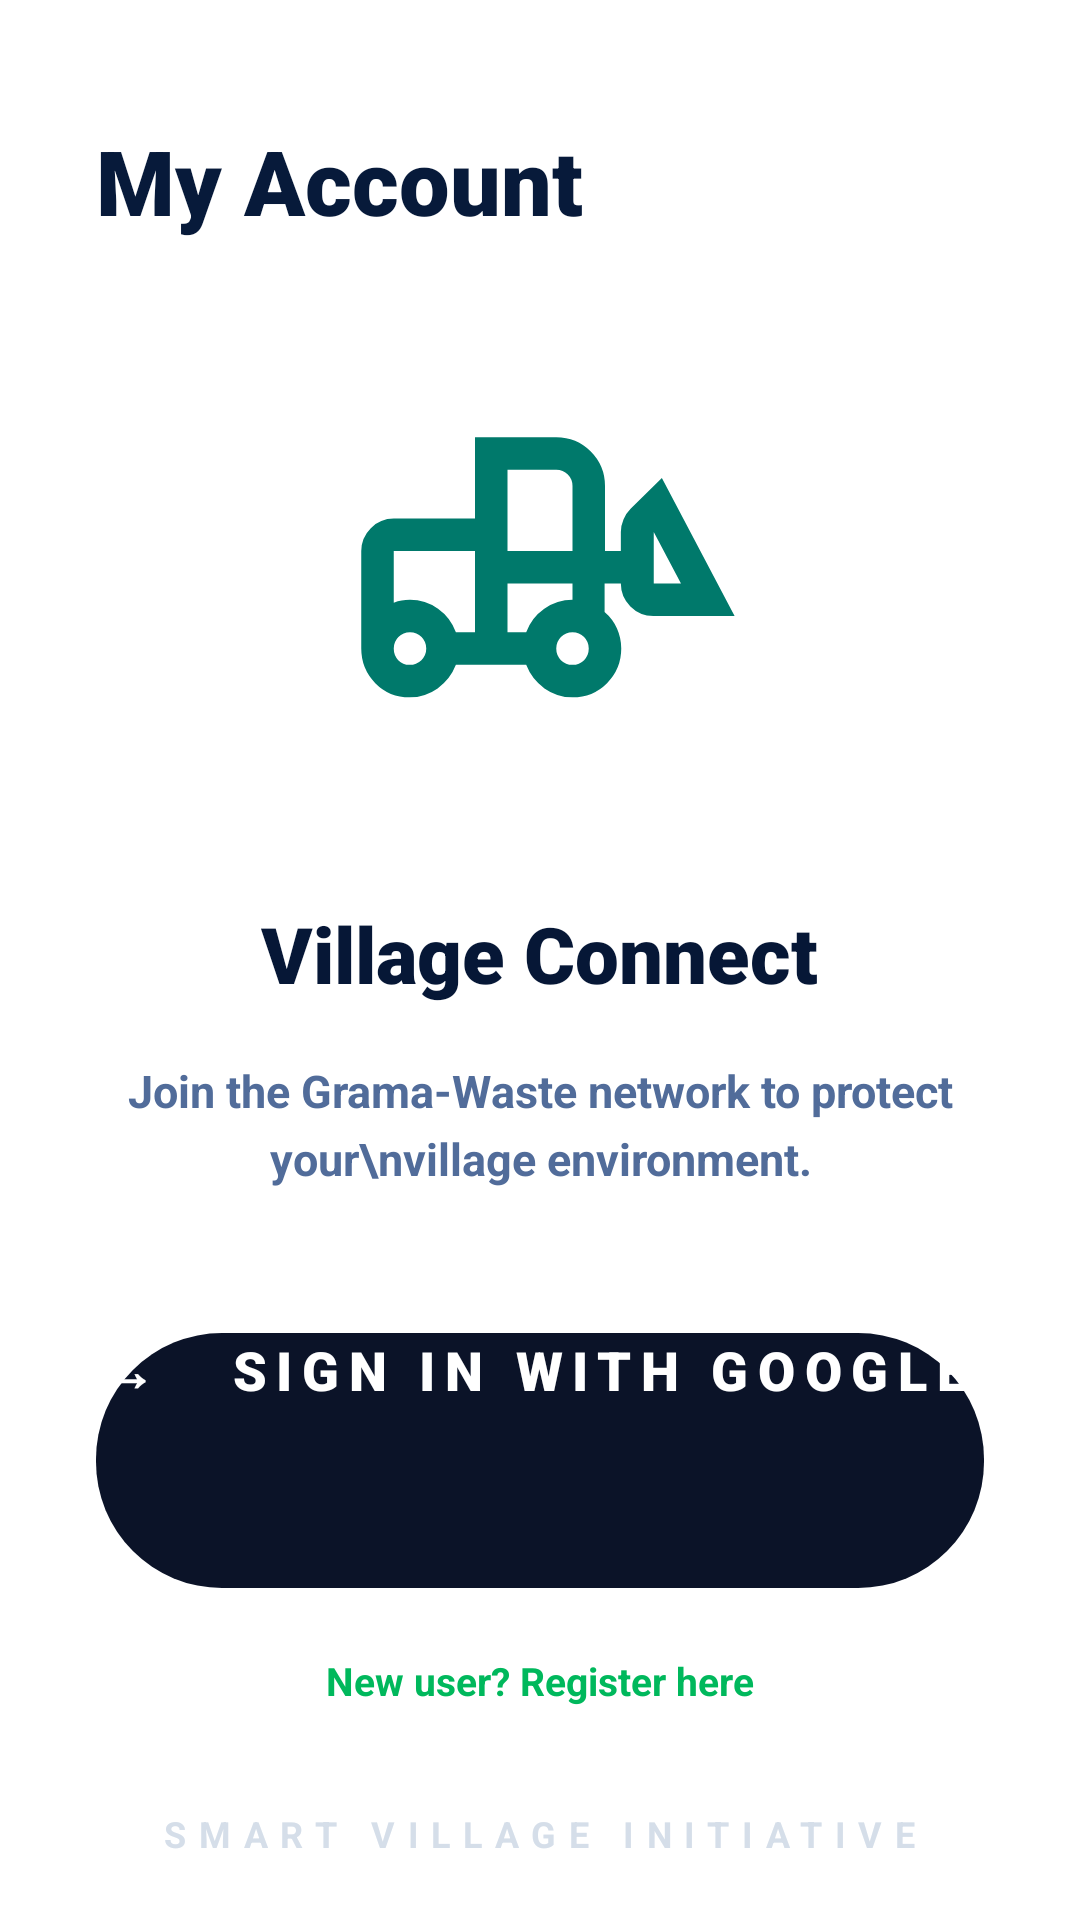

Produce the Android XML layout that renders to this screen, including the resource entries it uses.
<!-- AndroidManifest.xml: application theme Theme.GramaWasteTracker -->
<!-- res/layout/activity_profile.xml -->
<?xml version="1.0" encoding="utf-8"?>
<ScrollView xmlns:android="http://schemas.android.com/apk/res/android"
    android:layout_width="match_parent"
    android:layout_height="match_parent"
    android:background="#FFFFFF"
    android:fillViewport="true">

    <LinearLayout
        android:layout_width="match_parent"
        android:layout_height="wrap_content"
        android:orientation="vertical"
        android:paddingStart="32dp"
        android:paddingEnd="32dp"
        android:paddingTop="40dp"
        android:gravity="center_horizontal">

        <TextView
            android:layout_width="match_parent"
            android:layout_height="wrap_content"
            android:text="My Account"
            android:textColor="#071A3A"
            android:textSize="30sp"
            android:textStyle="bold"
            android:fontFamily="sans-serif-black" />

        <TextView
            android:layout_width="130dp"
            android:layout_height="130dp"
            android:layout_marginTop="45dp"
            android:background="@drawable/ic_logo"
            android:gravity="center"
            android:textColor="#C6D3E4"
            android:textSize="55sp" />

        <TextView
            android:layout_width="wrap_content"
            android:layout_height="wrap_content"
            android:layout_marginTop="45dp"
            android:text="Village Connect"
            android:textColor="#061736"
            android:textSize="26sp"
            android:textStyle="bold"
            android:fontFamily="sans-serif-black" />

        <TextView
            android:layout_width="320dp"
            android:layout_height="wrap_content"
            android:layout_marginTop="18dp"
            android:text="Join the Grama-Waste network to protect your\nvillage environment."
            android:textAlignment="center"
            android:lineSpacingExtra="5dp"
            android:textColor="#516C9A"
            android:textSize="15sp"
            android:textStyle="bold" />

        <Button
            android:id="@+id/btnGoogleSignIn"
            android:layout_width="match_parent"
            android:layout_height="85dp"
            android:layout_marginTop="48dp"
            android:background="@drawable/google_button_bg"
            android:text="↪   SIGN IN WITH GOOGLE"
            android:textColor="#FFFFFF"
            android:textSize="18sp"
            android:textStyle="bold"
            android:letterSpacing="0.18"
            android:fontFamily="sans-serif-black"
            android:stateListAnimator="@null" />

        <TextView
            android:id="@+id/registerText"
            android:layout_width="wrap_content"
            android:layout_height="wrap_content"
            android:layout_gravity="center_horizontal"
            android:layout_marginTop="22dp"
            android:text="New user? Register here"
            android:textColor="#00B85C"
            android:textSize="13sp"
            android:textStyle="bold" />

        <TextView
            android:layout_width="wrap_content"
            android:layout_height="wrap_content"
            android:layout_marginTop="34dp"
            android:text="SMART VILLAGE INITIATIVE"
            android:textColor="#D5DEE9"
            android:textSize="12sp"
            android:textStyle="bold"
            android:letterSpacing="0.35" />

    </LinearLayout>

</ScrollView>
<!-- resources referenced by this layout -->
<resources>
  <!-- drawable google_button_bg (drawable) -->
  <shape xmlns:android="http://schemas.android.com/apk/res/android">
      <solid android:color="#0B1328" />
      <corners android:radius="42dp" />
  </shape>
  <!-- drawable ic_logo (drawable) -->
  <vector xmlns:android="http://schemas.android.com/apk/res/android"
      android:width="24dp"
      android:height="24dp"
      android:viewportWidth="960"
      android:viewportHeight="960">
  
    <path
        android:fillColor="#00796B"
        android:pathData="M159,791Q109,791 74.5,756Q40,721 40,671L40,431Q40,398 63.5,374.5Q87,351 120,351L320,351L320,151L520,151Q570,151 605,186Q640,221 640,271L640,431L679,431L679,384Q679,368 685.5,353Q692,338 703,327L780,251L959,591L759,591Q726,591 702.5,567.5Q679,544 679,511L679,511L639,511L639,581Q659,598 669.5,621.5Q680,645 680,671Q680,721 645,756Q610,791 560,791Q522,791 491,769Q460,747 446,711L273,711Q259,747 228,769Q197,791 159,791ZM159,711Q176,711 188,699.5Q200,688 200,671Q200,654 188.5,642.5Q177,631 160,631Q143,631 131.5,642.5Q120,654 120,671Q120,688 131,699.5Q142,711 159,711ZM588.5,699.5Q600,688 600,671Q600,654 588.5,642.5Q577,631 560,631Q543,631 531.5,642.5Q520,654 520,671Q520,688 531.5,699.5Q543,711 560,711Q577,711 588.5,699.5ZM320,631L320,431L120,431Q120,431 120,431Q120,431 120,431L120,558Q130,554 139.5,552.5Q149,551 160,551Q198,551 229,573Q260,595 273,631L320,631ZM400,631L446,631Q459,595 490.5,573Q522,551 560,551Q560,551 560,551Q560,551 560,551L560,511L400,511L400,631ZM827,511L760,384L760,384Q760,384 760,384Q760,384 760,384L760,511Q760,511 760,511Q760,511 760,511L827,511ZM400,431L560,431L560,271Q560,254 548.5,242.5Q537,231 520,231L400,231L400,431ZM320,631L320,631Q320,595 320,573Q320,551 320,551Q320,551 320,552.5Q320,554 320,558L320,431Q320,431 320,431Q320,431 320,431L320,431L320,631ZM400,631L400,511L400,511L400,551Q400,551 400,551Q400,551 400,551Q400,551 400,573Q400,595 400,631Z" />
  </vector>
</resources>
